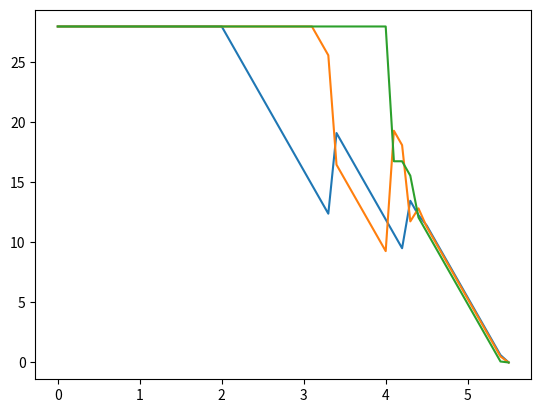
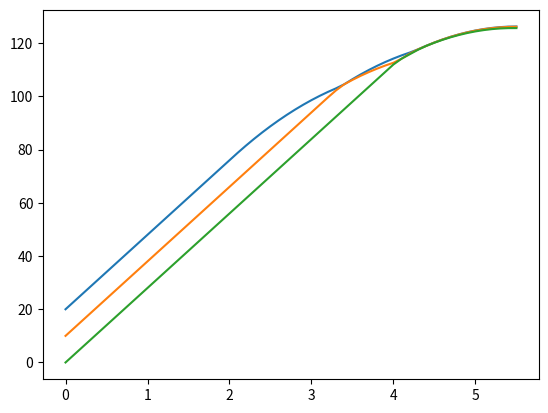

Source code (Python) for these figures, in order:
import matplotlib.pyplot as plt
import random


random.seed(7) # set a seed to reflect the same results

rand = random.Random()


class BrakingSim:
    def __init__(self):
        self.pos1 = 0
        self.pos2 = 0
        self.pos3 = 0 # for additional car
        self.vel1 = 0
        self.vel2 = 0
        self.vel3 = 0 # for additional car
        self.isbreaking1 = False
        self.isbreaking2 = False
        self.isbreaking3 = False # for additional car
        self.crash_1_2 = False # we will have 2 crash conditions now
        self.crash_2_3 = False
        self.decelerationrate = 0
        self.reactiontime_2 = 0
        self.reactiontime_3 = 0 # reactiontime for the 3rd driver
        self.interval = 0
        self.t = 0
        self.timesteps = []
        self.bounce_proportion = 0.1

    def initialize(self, gaplength, startingspeed, brakingrate, car1_start_braking_time, minreactiontime, maxreactiontime, timeinterval):
        self.pos1 = gaplength*2
        self.pos2 = gaplength
        self.pos3 = 0
        self.vel1 = startingspeed
        self.vel2 = startingspeed
        self.vel3 = startingspeed 
        self.decelerationrate = brakingrate
        self.brakingstarttime1 = car1_start_braking_time
        self.brakingstarttime2 = None
        self.brakingstarttime3 = None
        self.reactiontime_2 = rand.uniform(minreactiontime, maxreactiontime)
        self.reactiontime_3 = rand.uniform(minreactiontime, maxreactiontime)
        self.interval = timeinterval
        # lists for observing
        self.timesteps = [self.t]
        self.pos1_l = [self.pos1] 
        self.pos2_l = [self.pos2]
        self.pos3_l = [self.pos3]
        self.vel1_l = [self.vel1]
        self.vel2_l = [self.vel2]
        self.vel3_l = [self.vel3]


    def observe(self):        
        self.pos1_l.append(self.pos1)
        self.pos2_l.append(self.pos2)
        self.pos3_l.append(self.pos3)
        self.vel1_l.append(self.vel1)
        self.vel2_l.append(self.vel2)
        self.vel3_l.append(self.vel3)
        self.timesteps.append(self.t)

    def update(self):
        oldpos1 = self.pos1
        oldpos2 = self.pos2
        oldpos3 = self.pos3 # one more position
        newpos1 = self.pos1 + self.vel1 * self.interval
        newpos2 = self.pos2 + self.vel2 * self.interval
        newpos3 = self.pos3 + self.vel3 * self.interval # one more position

        
        if oldpos1 > oldpos2 and newpos1 < newpos2: # crash for 1 and 2
            self.crash_1_2 = True
            
            net_impact_speed_1 = self.vel2 - self.vel1
            print(f"car2 crashed into car1") # indicate a crash
            print("Time of impact: %0.3f" % self.t)
            print("Net impact speed: %0.3f" % net_impact_speed_1)
            print()

            # New positions for both cars are the average of the original newpositions
            avg_pos_1 = (newpos1 + newpos2) / 2
            newpos1 = avg_pos_1
            newpos2 = avg_pos_1

            

            avg_vel_1= (self.vel1 + self.vel2)/2
            
            self.vel1 = avg_vel_1 + self.bounce_proportion * net_impact_speed_1
            self.vel2 = avg_vel_1 - self.bounce_proportion * net_impact_speed_1


        if oldpos2 > oldpos3 and newpos2 < newpos3: # crash for 2 and 3
            self.crash_2_3 = True

            net_impact_speed_2 = self.vel3 - self.vel2
            print(f"car3 crashed into car2")          
            print("Time of impact: %0.3f" % self.t)
            print("Net impact speed: %0.3f" % net_impact_speed_2)
            print()

            avg_pos_2 = (newpos2 + newpos3) / 2
            
            newpos2 = avg_pos_2
            newpos3 = avg_pos_2

            avg_vel_2= (self.vel2 + self.vel3)/2

            
            self.vel2 = avg_vel_2 + self.bounce_proportion * net_impact_speed_2
            self.vel3 = avg_vel_2 - self.bounce_proportion * net_impact_speed_2



        # barking conditons
        if not self.isbreaking1 and self.t > self.brakingstarttime1:
            print(f"car1 started to brake at time {self.t}\n")
            self.isbreaking1 = True
            self.brakingstarttime2 = self.t + self.reactiontime_2
            
        
        if not self.isbreaking2 and self.brakingstarttime2 and self.t > self.brakingstarttime2:
            print(f"car2 started to brake at time {self.t}\n")
            self.isbreaking2 = True
            self.brakingstarttime3 = self.t + self.reactiontime_3


        if not self.isbreaking3 and self.brakingstarttime3 and self.t > self.brakingstarttime3:
            print(f"car3 started to brake at time {self.t}\n")
            self.isbreaking3 = True
            

            
        self.pos1 = newpos1 # updating pos
        self.pos2 = newpos2
        self.pos3 = newpos3

        if self.isbreaking1: # if car barks - decrase in speed
            self.vel1 = max(self.vel1 - self.decelerationrate * self.interval, 0)
            
        if self.isbreaking2:
            self.vel2 = max(self.vel2 - self.decelerationrate * self.interval, 0)
            
        if self.isbreaking3:
            self.vel3 = max(self.vel3 - self.decelerationrate * self.interval, 0)


        self.t += self.interval
    

    def runsim(self, gaplength, startingspeed, brakingrate, car1_start_braking_time, minreactiontime, 
                   maxreactiontime, timeinterval):
        
        self.initialize(gaplength, startingspeed, brakingrate, car1_start_braking_time, minreactiontime,
                   maxreactiontime, timeinterval)

        while self.vel1 > 0 or self.vel2 > 0 or self.vel3 > 0:
            # more prints! for accuracy if you want to see
            #print(f'\nVelocity::: first: {self.vel1}, second: {self.vel2}, third: {self.vel3}')
            #print(f'Distance::: first: {self.pos1}, second: {self.pos2}, third: {self.pos3}')
            #print(f'Barking1 : {self.isbreaking1}, Barking2 : {self.isbreaking2}, Barking : {self.isbreaking3}')
            #print(f'Time: {self.t}\n')
            self.update()
            self.observe()


        # plots
        plt.figure(1)
        plt.plot(self.timesteps, self.vel1_l)
        plt.plot(self.timesteps, self.vel2_l)
        plt.plot(self.timesteps, self.vel3_l)
        plt.figure(2)
        plt.plot(self.timesteps, self.pos1_l)
        plt.plot(self.timesteps, self.pos2_l)
        plt.plot(self.timesteps, self.pos3_l)

        plt.show()
        


            

def main():
    sim = BrakingSim()
    sim.runsim(10, 28, 12, 2, .5, 1.25, .1)





if __name__ == '__main__':
    main()


        
        
#print(random.uniform(.5, 1.25))



























        
        
